Run: headless pygame with SDL's dummy video driver; simulated clock (each Clock.tick advances the game by its frame time, no real sleeping); random seed 0; keys injected as events and as key.get_pressed() state; no mouse input.
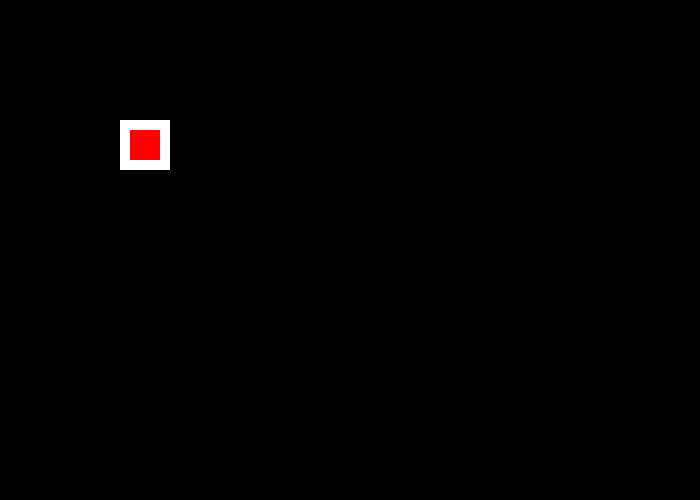
Frame 1 of 4 · flips 1–60 · no input
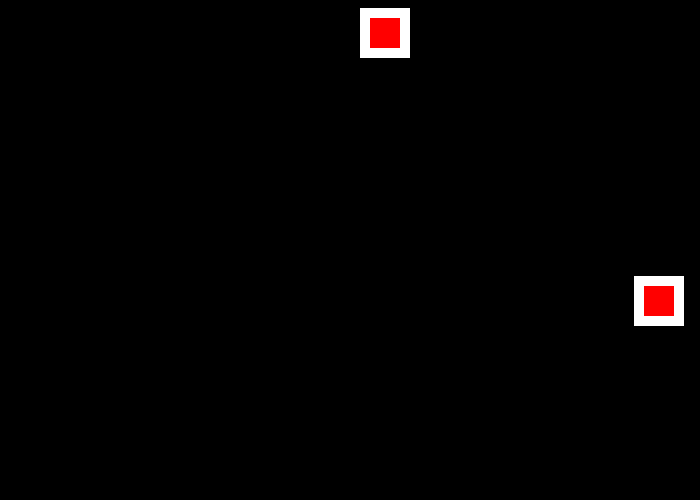
Frame 2 of 4 · flips 61–180 · tapped SPACE, RETURN · held RIGHT (→), D
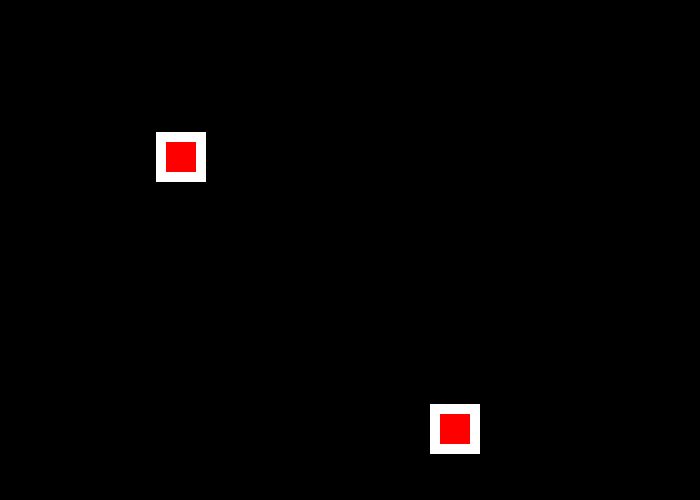
Frame 3 of 4 · flips 181–300 · held DOWN (↓), S
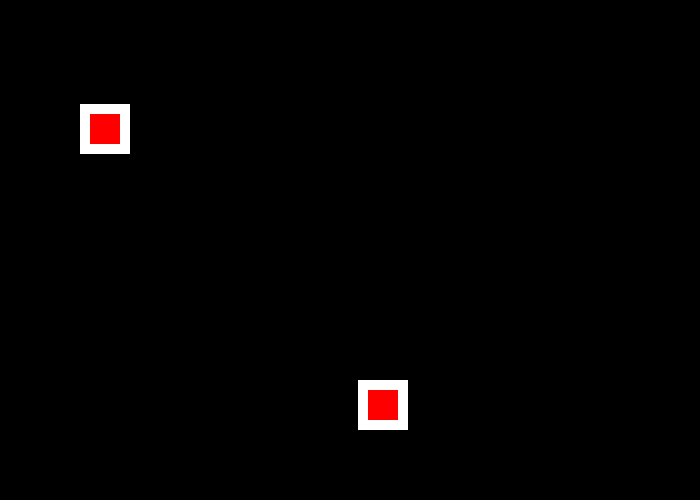
Frame 4 of 4 · flips 301–420 · held LEFT (←), A, UP (↑), W

The pygame program that drew these frames:

import pygame
import random
pygame.init()
BLACK=(0,0,0)
WHITE=(255,255,255)
RED=(255,0,0)
BLUE=(0,0,255)
HEIGHT=500
WIDTH=700
screen=pygame.display.set_mode((WIDTH,HEIGHT))
pygame.display.set_caption("pygame additional examples")
clock=pygame.time.Clock()

done=False
x,y=0,0
a,b=2,2
list_of_rect=[]
list_of_rect.append([x,y])

while not done:
    for event in pygame.event.get():
        if event.type==pygame.QUIT:
            done=True
        if event.type==pygame.KEYDOWN and event.key==pygame.K_SPACE:
            c=random.randint(0,700)
            d=random.randint(0,500)
            list_of_rect.append([c,d])

    screen.fill(BLACK)
    for i in range(len(list_of_rect)):
        x,y=list_of_rect[i]
        x+=a
        y+=b
        if x>650 or x<0:
            a*=-1
        if y>450 or y<0:
            b*=-1
        pygame.draw.rect(screen,WHITE,[x,y,50,50])
        pygame.draw.rect(screen,RED,[x+10,y+10,30,30])
        list_of_rect[i]=[x,y]

    pygame.display.flip()
    clock.tick(60)

pygame.quit()
